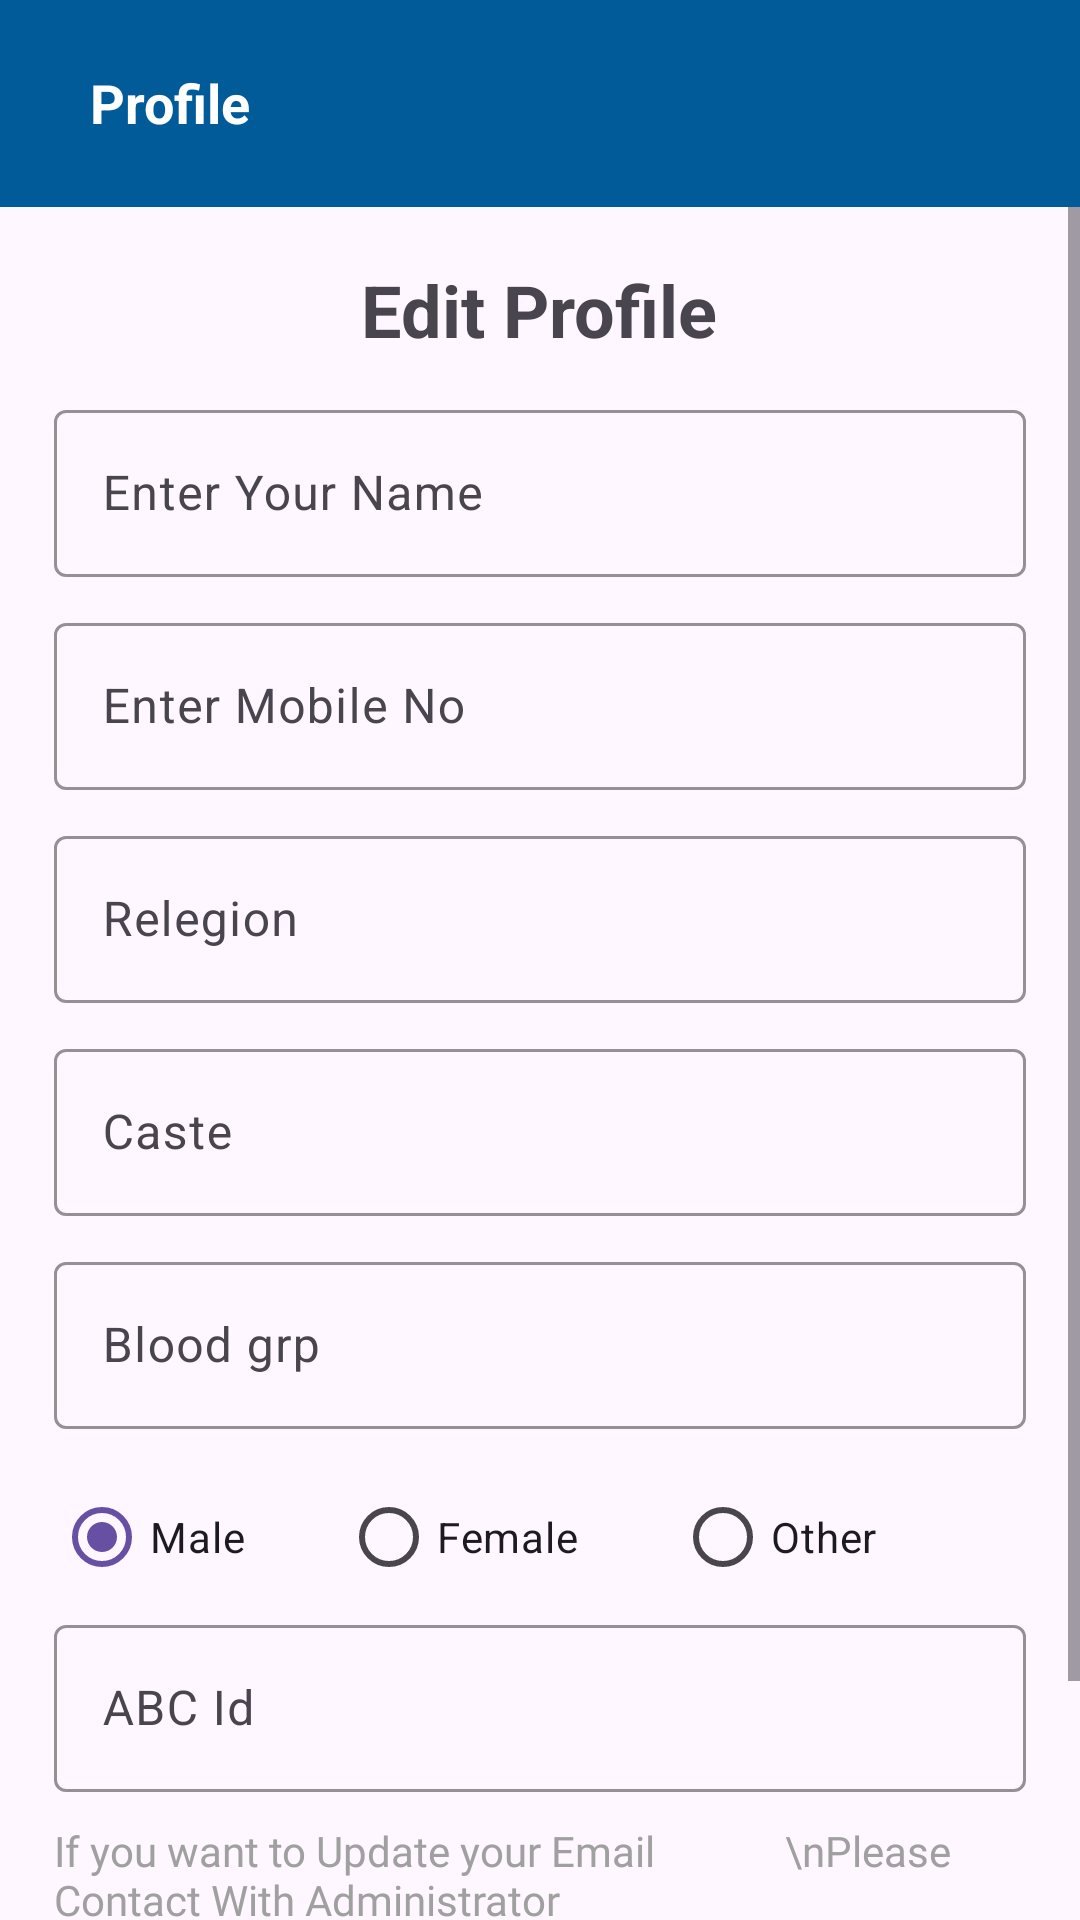

Reconstruct the res/layout file that produces this screen, plus the resources it refers to.
<!-- AndroidManifest.xml: application theme Theme.EasyCheckTeacher -->
<!-- res/layout/activity_edit_profile.xml -->
<?xml version="1.0" encoding="utf-8"?>
<LinearLayout xmlns:android="http://schemas.android.com/apk/res/android"
    android:layout_width="match_parent"
    android:layout_height="match_parent"
    xmlns:app="http://schemas.android.com/apk/res-auto"
    android:orientation="vertical">

    <LinearLayout
        android:id="@+id/header"
        android:layout_width="match_parent"
        android:layout_height="wrap_content"
        android:background="@color/headerBg"
        android:orientation="vertical">

        <RelativeLayout
            android:layout_width="match_parent"
            android:layout_height="wrap_content"
            android:gravity="start"
            android:padding="20dp">

            <TextView
                android:id="@+id/backbtn"
                android:layout_width="wrap_content"
                android:layout_height="wrap_content"
                android:background="@drawable/back_arw"
                android:onClick="backToProfile"
                android:paddingTop="10dp"></TextView>

            <TextView
                android:layout_width="wrap_content"
                android:layout_height="wrap_content"
                android:layout_toRightOf="@+id/backbtn"
                android:gravity="start"
                android:onClick="backToProfile"
                android:paddingLeft="10dp"
                android:paddingTop="2dp"
                android:text="Profile"
                android:textColor="@color/white"
                android:textSize="18sp"
                android:textStyle="bold" />


        </RelativeLayout>
    </LinearLayout>


    <ScrollView
        android:layout_width="match_parent"
        android:layout_height="wrap_content"
        android:layout_alignParentLeft="true"
        android:layout_alignParentTop="true"
        android:layout_centerInParent="true"
        >

    <LinearLayout
        android:layout_width="match_parent"
        android:layout_height="wrap_content"
        android:orientation="vertical"
        android:padding="18dp">

        <TextView
            android:layout_width="wrap_content"
            android:layout_height="wrap_content"
            android:layout_gravity="center_horizontal"
            android:layout_marginBottom="12dp"
            android:text="Edit Profile"
            android:textSize="24sp"
            android:textStyle="bold" />

        <com.google.android.material.textfield.TextInputLayout
            android:layout_width="match_parent"
            android:layout_height="wrap_content"
            android:paddingBottom="10dp"
            app:boxStrokeColor="@color/text_color"
            app:hintTextColor="@color/text_color">

            <EditText
                android:id="@+id/edit_text_name"
                android:layout_width="match_parent"
                android:layout_height="wrap_content"
                android:hint="@string/Enter_Your_Name"
                android:inputType="textPersonName"
                android:maxLines="1"></EditText>

        </com.google.android.material.textfield.TextInputLayout>



        <com.google.android.material.textfield.TextInputLayout
            android:layout_width="match_parent"
            android:layout_height="wrap_content"
            android:paddingBottom="10dp"
            app:boxStrokeColor="@color/text_color"
            app:hintTextColor="@color/text_color">
        <EditText
            android:id="@+id/edit_text_mobile"
            android:layout_width="match_parent"
            android:layout_height="wrap_content"
            android:layout_marginTop="16dp"
            android:hint="@string/Enter_Mobile_No" />
        </com.google.android.material.textfield.TextInputLayout>


        <com.google.android.material.textfield.TextInputLayout
            android:layout_width="match_parent"
            android:layout_height="wrap_content"
            android:paddingBottom="10dp"
            app:boxStrokeColor="@color/text_color"
            app:hintTextColor="@color/text_color">

        <EditText
            android:id="@+id/edit_text_relegion"
            android:layout_width="match_parent"
            android:layout_height="wrap_content"
            android:layout_marginTop="16dp"
            android:hint="Relegion" />
        </com.google.android.material.textfield.TextInputLayout>


        <com.google.android.material.textfield.TextInputLayout
            android:layout_width="match_parent"
            android:layout_height="wrap_content"
            android:paddingBottom="10dp"
            app:boxStrokeColor="@color/text_color"
            app:hintTextColor="@color/text_color">

        <EditText
            android:id="@+id/edit_text_caste"
            android:layout_width="match_parent"
            android:layout_height="wrap_content"
            android:layout_marginTop="16dp"
            android:hint="Caste" />
        </com.google.android.material.textfield.TextInputLayout>


        <com.google.android.material.textfield.TextInputLayout
            android:layout_width="match_parent"
            android:layout_height="wrap_content"
            app:boxStrokeColor="@color/text_color"
            app:hintTextColor="@color/text_color">

        <EditText
            android:id="@+id/edit_text_blood"
            android:layout_width="match_parent"
            android:layout_height="wrap_content"
            android:layout_marginTop="16dp"
            android:hint="Blood grp" />
        </com.google.android.material.textfield.TextInputLayout>

        <RadioGroup
            android:id="@+id/radio_group_gender"
            android:layout_width="match_parent"
            android:layout_height="wrap_content"
            android:layout_marginTop="12dp"
            android:orientation="horizontal">

            <RadioButton
                android:id="@+id/radio_button_male"
                android:layout_width="wrap_content"
                android:layout_height="wrap_content"
                android:checked="true"
                android:text="Male" />

            <RadioButton
                android:id="@+id/radio_button_female"
                android:layout_width="wrap_content"
                android:layout_height="wrap_content"
                android:layout_marginStart="32dp"
                android:text="Female" />


            <RadioButton
                android:id="@+id/radio_button_other"
                android:layout_width="wrap_content"
                android:layout_height="wrap_content"
                android:layout_marginStart="32dp"
                android:text="Other" />
        </RadioGroup>

        <com.google.android.material.textfield.TextInputLayout
            android:layout_width="match_parent"
            android:layout_height="wrap_content"
            app:boxStrokeColor="@color/text_color"
            app:hintTextColor="@color/text_color">

            <EditText
                android:id="@+id/edit_text_abc"
                android:layout_width="match_parent"
                android:layout_height="wrap_content"
                android:layout_marginTop="16dp"
                android:layout_marginBottom="10dp"
                android:hint="ABC Id" />
        </com.google.android.material.textfield.TextInputLayout>


        <TextView
            android:layout_width="wrap_content"
            android:layout_height="wrap_content"
            android:text="If you want to Update your Email
            \nPlease Contact With Administrator"
            android:textColor="@color/gray"
            android:fontFamily="@font/lato">

        </TextView>

        <Button
            android:id="@+id/button_save"
            android:layout_width="match_parent"
            android:layout_height="wrap_content"
            android:layout_marginTop="24dp"
            android:text="Save Changes" />
    </LinearLayout>
    </ScrollView>

</LinearLayout>
<!-- resources referenced by this layout -->
<resources>
  <color name="gray">#A0A0A0</color>
  <color name="headerBg">#005B98</color>
  <color name="text_color">#0099FF</color>
  <color name="white">#FFFFFFFF</color>
  <string name="Enter_Mobile_No">Enter Mobile No</string>
  <string name="Enter_Your_Name">Enter Your Name</string>
  <style name="Theme.EasyCheckTeacher" parent="Base.Theme.EasyCheckTeacher" />
  <style name="Base.Theme.EasyCheckTeacher" parent="Theme.Material3.DayNight.NoActionBar">
          
          
      </style>
</resources>
